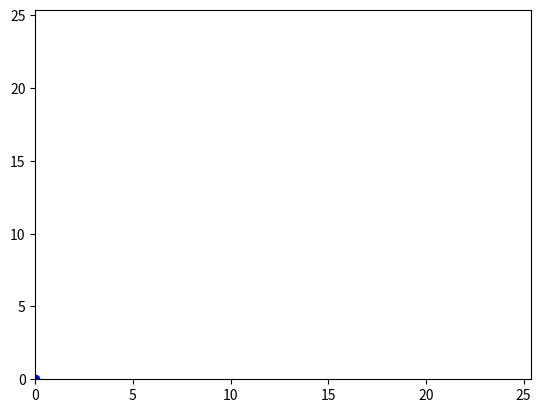

Write Python code to recreate this figure. (Note: this script raises an exception after producing the figure.)
import numpy as np
import matplotlib.pyplot as plt
from matplotlib.animation import FuncAnimation

#constants/cond
g = 9.81  # acceleration due to gravity (m/s^2)


x0 = 0      # initial x position (m)
y0 = 0      # initial y position (m)
vx0 = 10    # initial x velocity (m/s)
vy0 = 10    # initial y velocity (m/s)
initial_state = [x0, y0, vx0, vy0]

# time para
t0 = 0
tf = 2 * vy0 / g  # time of flight
n_steps = 100
dt = (tf - t0) / n_steps


t = np.linspace(t0, tf, n_steps + 1)
x = np.zeros(n_steps + 1)
y = np.zeros(n_steps + 1)
vx = np.zeros(n_steps + 1)
vy = np.zeros(n_steps + 1)


x[0], y[0] = x0, y0
vx[0], vy[0] = vx0, vy0

# euler method 
for i in range(n_steps):
    x[i + 1] = x[i] + dt * vx[i]
    y[i + 1] = y[i] + dt * vy[i]
    vx[i + 1] = vx[i]
    vy[i + 1] = vy[i] #- dt * g


fig, ax = plt.subplots()
ax.set_xlim(0, max(x) + 5)
ax.set_ylim(0, max(y) + 5)
point, = ax.plot(x[0], y[0], 'bo')

def init():
    point.set_data(x[0], y[0])
    return point,

def update(frame):
    point.set_data(x[frame], y[frame])
    return point,

ani = FuncAnimation(fig, update, frames=len(x), init_func=init, blit=True, interval=25)

plt.show()
